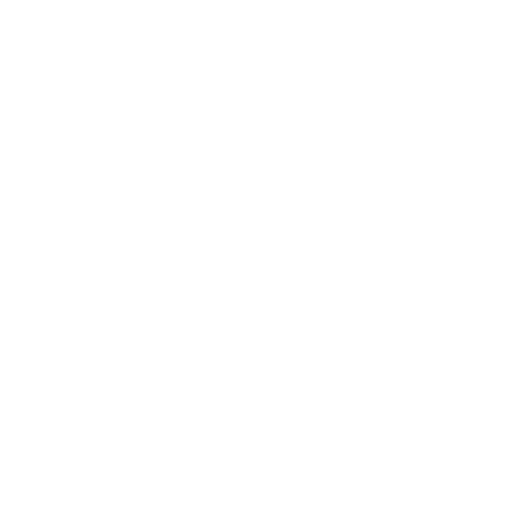
t = 0.00 s
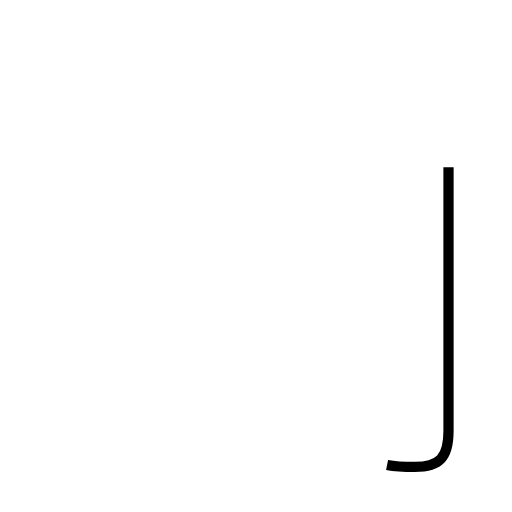
t = 1.02 s
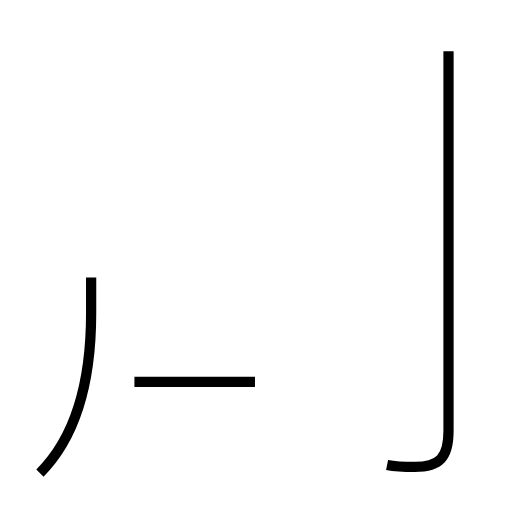
t = 2.33 s
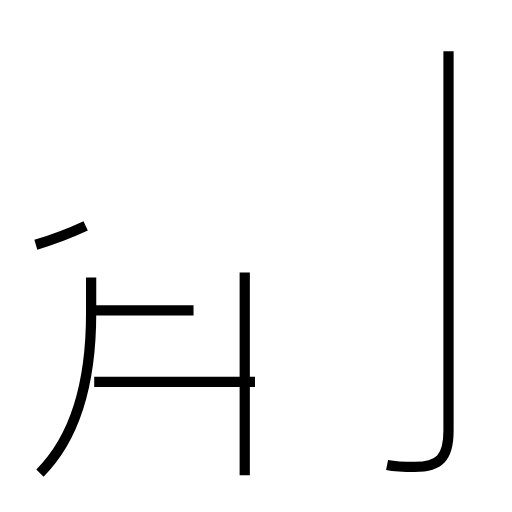
t = 3.49 s
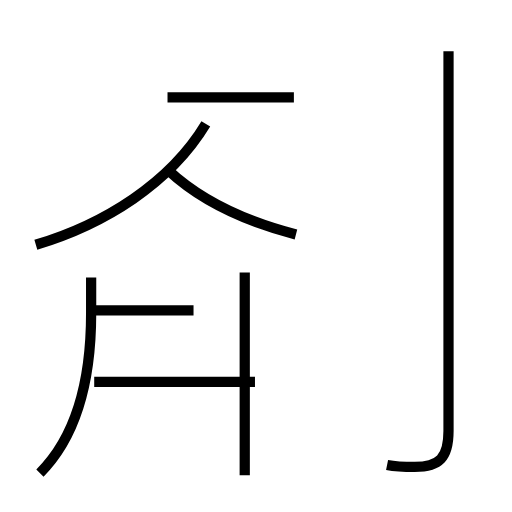
t = 4.75 s
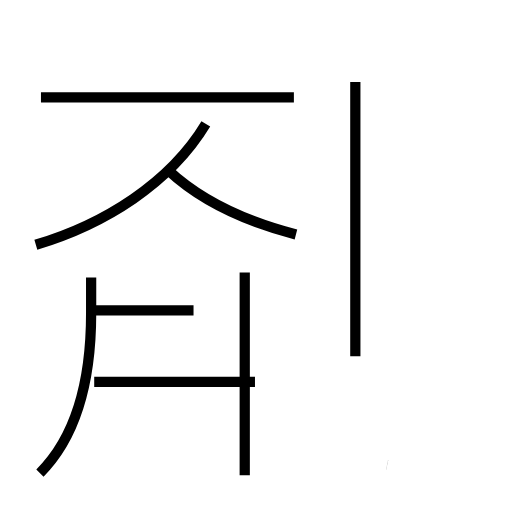
t = 5.92 s

The animated SVG that drew these frames (rendered in a browser with its animation timeline set to each time). Animation: 9 SMIL elements (animate=9); one cycle of 5.92 s.

<?xml version='1.0' encoding='utf-8'?>
<svg viewBox="0.0 -6.0 50.0 50.0" version="1.1" xmlns="http://www.w3.org/2000/svg"><rect x="-1000" y="-1000" width="2000" height="2000" stroke="white" fill="white" /><g style="fill:none;stroke:#000000;stroke-width:1"><path d="M 37.8 1.4 C 38.8 1.6 39.7 1.6 40.5 1.6 C 42.9 1.6 43.8 0.7 43.8 -1.9 L 43.8 -39.0 " transform="translate(0.0 38.0)" stroke-dasharray="45.44628295550678" stroke-dashoffset="45.44628295550678"><animate attributeName="stroke-dashoffset" from="45.44628295550678" to="0" dur="1.3633884886652035s" begin="0s; anim_end.end" fill="freeze" id="anim0" /></path><path d="M 3.9 2.2 C 7.2 -1.1 8.9 -6.2 8.9 -13.4 L 8.9 -16.9 " transform="translate(0.0 38.0)" stroke-dasharray="20.313469672406484" stroke-dashoffset="20.313469672406484"><animate attributeName="stroke-dashoffset" from="20.313469672406484" to="0" dur="0.6094040901721945s" begin="anim0.end" fill="freeze" id="anim1" /></path><path d="M 24.9 -6.7 L 9.2 -6.7 " transform="translate(0.0 38.0)" stroke-dasharray="15.7" stroke-dashoffset="15.7"><animate attributeName="stroke-dashoffset" from="15.7" to="0" dur="0.471s" begin="anim1.end" fill="freeze" id="anim2" /></path><path d="M 23.9 2.4 L 23.9 -17.4 " transform="translate(0.0 38.0)" stroke-dasharray="19.799999999999997" stroke-dashoffset="19.799999999999997"><animate attributeName="stroke-dashoffset" from="19.799999999999997" to="0" dur="0.5939999999999999s" begin="anim2.end" fill="freeze" id="anim3" /></path><path d="M 18.9 -13.7 L 9.2 -13.7 " transform="translate(0.0 38.0)" stroke-dasharray="9.7" stroke-dashoffset="9.7"><animate attributeName="stroke-dashoffset" from="9.7" to="0" dur="0.291s" begin="anim3.end" fill="freeze" id="anim4" /></path><path d="M 3.5 -20.1 C 10.2 -22.1 16.6 -26.1 20.1 -31.9 " transform="translate(0.0 38.0)" stroke-dasharray="20.822077391184813" stroke-dashoffset="20.822077391184813"><animate attributeName="stroke-dashoffset" from="20.822077391184813" to="0" dur="0.6246623217355444s" begin="anim4.end" fill="freeze" id="anim5" /></path><path d="M 28.9 -21.1 C 23.9 -22.4 19.6 -24.4 16.4 -27.4 " transform="translate(0.0 38.0)" stroke-dasharray="14.143846117199095" stroke-dashoffset="14.143846117199095"><animate attributeName="stroke-dashoffset" from="14.143846117199095" to="0" dur="0.4243153835159728s" begin="anim5.end" fill="freeze" id="anim6" /></path><path d="M 28.7 -34.5 L 4.0 -34.5 " transform="translate(0.0 38.0)" stroke-dasharray="24.7" stroke-dashoffset="24.7"><animate attributeName="stroke-dashoffset" from="24.7" to="0" dur="0.741s" begin="anim6.end" fill="freeze" id="anim7" /></path><path d="M 34.7 -9.2 L 34.7 -36.0" transform="translate(0.0 38.0)" stroke-dasharray="26.8" stroke-dashoffset="26.8"><animate attributeName="stroke-dashoffset" from="26.8" to="0" dur="0.8039999999999999s" begin="anim7.end" fill="freeze" id="anim_end" /></path></g></svg>
